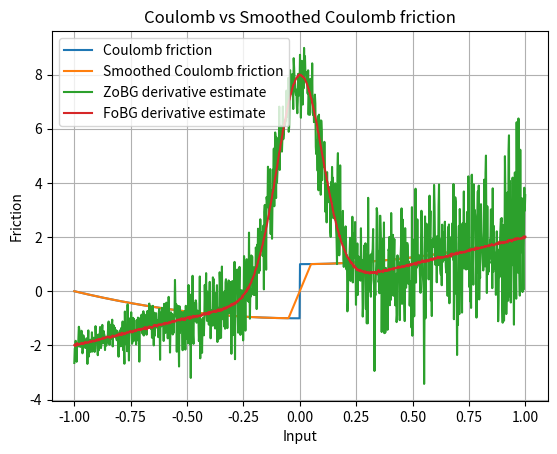

This figure's Python source:
import numpy as np
import matplotlib.pyplot as plt

rng = np.random.default_rng()
sigma = 0.1
t = 0.1


def coulomb_friction(x):
    return x**2 + (-1 if x < 0 else 1)


def smoothed_coulomb_friction(x, t):
    assert t > 0
    return x**2 + (-1 if x < -t / 2 else 1 if x > t / 2 else 2 * x / t)


def visualize_coulomb(t):
    x = np.linspace(-1, 1, 1000)
    y1 = np.array([coulomb_friction(l) for l in x])
    y2 = np.array([smoothed_coulomb_friction(l, t) for l in x])

    plt.plot(x, y1, label="Coulomb friction")
    plt.plot(x, y2, label="Smoothed Coulomb friction")

    plt.legend()
    plt.xlabel("Input")
    plt.ylabel("Friction")
    plt.title("Coulomb vs Smoothed Coulomb friction")
    plt.grid(True)
    plt.show()


def gaussian_pdf(x, mu=0.0, sigma=1.0):
    return 1.0 / (np.sqrt(2 * np.pi) * sigma) * np.exp(-0.5 * ((x - mu) / sigma) ** 2)


def zo_gradient(f, x, M=100):
    x = np.array([x], dtype=np.float64)
    omegas = np.random.normal(loc=0, scale=sigma, size=M)
    xs = x + omegas
    fx = np.array([f(xi) for xi in xs])
    glp = -omegas / (sigma**2)
    return -(fx * glp).sum(axis=0) / M


def fo_gradient(f, x, M=100):
    x = np.array([x], dtype=np.float64)
    omegas = np.random.normal(loc=0, scale=sigma, size=M)
    xs = x + omegas
    grads = 2 * xs
    return grads.mean() + 2 * gaussian_pdf(-x, mu=0, sigma=sigma)


def bi_gradient(f, x, M=100):
    x = np.array([x], dtype=np.float64)
    omegas = np.random.normal(loc=0, scale=sigma, size=M)
    xs = x + omegas
    grads = 2 * xs
    return grads.mean() + 2 * gaussian_pdf(-x, mu=0, sigma=sigma)


def visualize_coulomb_derivatives():
    x = np.linspace(-1, 1, 1000)

    y1 = np.array([zo_gradient(coulomb_friction, l, M=100) for l in x])
    y2 = np.array([fo_gradient(coulomb_friction, l, M=100) for l in x])

    plt.plot(x, y1, label="ZoBG derivative estimate")
    plt.plot(x, y2, label="FoBG derivative estimate")
    plt.legend()
    plt.grid(True)
    plt.show()


visualize_coulomb(t)
visualize_coulomb_derivatives()
